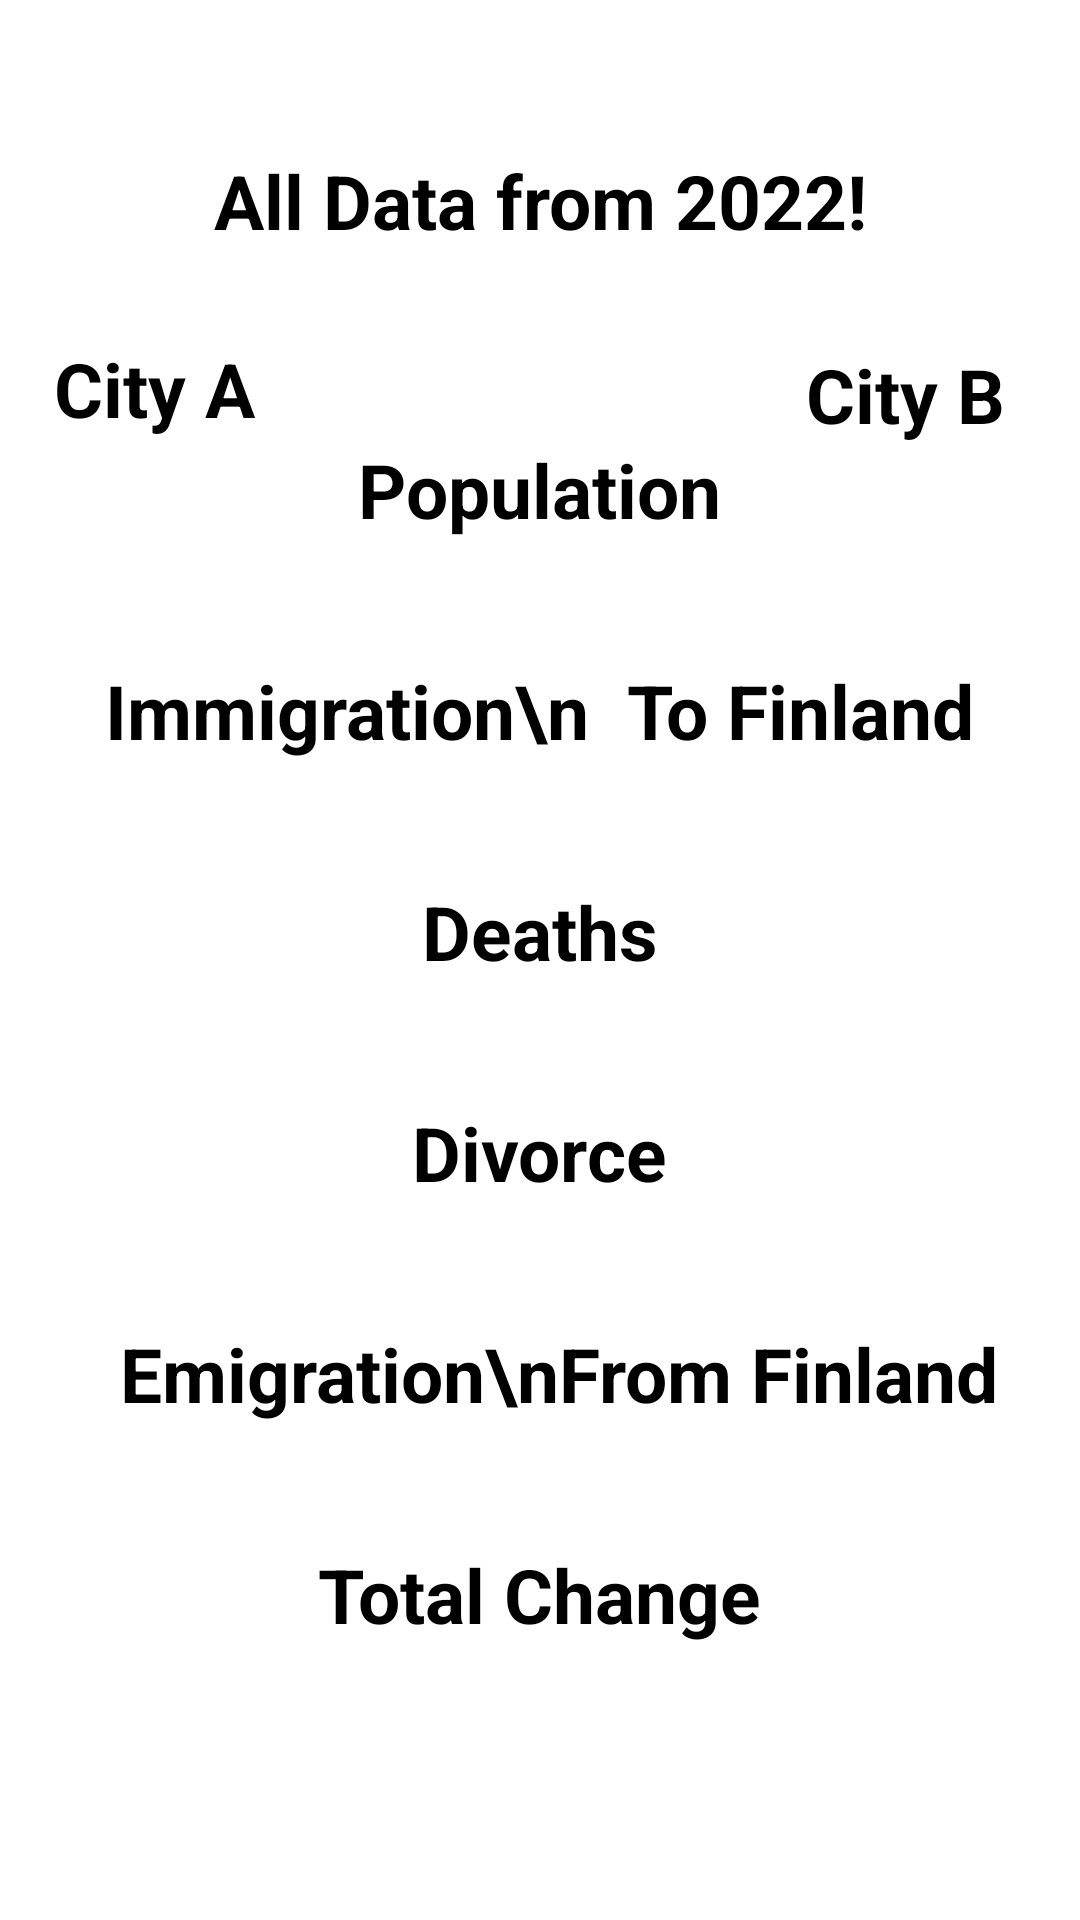

The Android layout XML behind this screen, and the referenced resources:
<!-- AndroidManifest.xml: application theme Theme.SuomiEthopia -->
<!-- res/layout/fragment_compare.xml -->
<?xml version="1.0" encoding="utf-8"?>
<RelativeLayout xmlns:android="http://schemas.android.com/apk/res/android"
    xmlns:tools="http://schemas.android.com/tools"
    android:layout_width="match_parent"
    android:layout_height="match_parent"
    xmlns:app="http://schemas.android.com/apk/res-auto"
    android:background="#FFFFFF"
    tools:context=".CompareFragment">

    <ImageButton
        android:id="@+id/exitbutton"
        android:layout_width="wrap_content"
        android:layout_height="wrap_content"
        android:layout_alignParentEnd="true"
        android:layout_marginEnd="16dp"
        android:layout_marginTop="20dp"
        android:background="@color/white"
        android:src="@drawable/baseline_close_24" />

    <TextView
        android:id="@+id/info_text"
        android:layout_width="match_parent"
        android:layout_height="wrap_content"
        android:layout_marginTop="50dp"
        android:textStyle="bold"
        android:textSize="25dp"
        android:textColor="@color/black"
        android:gravity="center"
        android:text="All Data from 2022!" />

    <RelativeLayout
        android:layout_width="match_parent"
        android:layout_height="match_parent"
        android:layout_below="@id/info_text"
        android:layout_marginTop="29dp">


        <TextView
            android:id="@+id/population_b3"
            android:layout_width="85dp"
            android:layout_height="37dp"
            android:layout_below="@+id/population_b2"
            android:layout_marginStart="80dp"
            android:layout_marginTop="60dp"
            android:layout_toEndOf="@+id/deaths_label"
            android:text=""
            android:textColor="@color/black"
            android:textSize="20dp" />

        <TextView
            android:id="@+id/population_b2"
            android:layout_width="wrap_content"
            android:layout_height="wrap_content"
            android:layout_below="@id/population_label"
            android:layout_marginStart="50dp"
            android:layout_marginTop="60dp"
            android:layout_toEndOf="@+id/immigration_label"
            android:text=""
            android:textColor="@color/black"
            android:textSize="20dp" />

        <TextView
            android:id="@+id/population_a4"
            android:layout_width="118dp"
            android:layout_height="28dp"
            android:layout_below="@+id/population_a3"
            android:layout_alignStart="@id/city_a_population"
            android:layout_marginTop="60dp"
            android:layout_toLeftOf="@+id/deaths_label"
            android:text=""
            android:textColor="@color/black"
            android:textSize="20dp" />

        <TextView
            android:id="@+id/population_a3"
            android:layout_width="118dp"
            android:layout_height="28dp"
            android:layout_below="@id/population_label"
            android:layout_alignStart="@id/city_a_population"
            android:layout_marginTop="60dp"
            android:layout_toLeftOf="@+id/population_label"
            android:text=""
            android:textColor="@color/black"
            android:textSize="20dp" />

        <TextView
            android:id="@+id/population_c"
            android:layout_width="85dp"
            android:layout_height="37dp"
            android:layout_below="@+id/population_b3"
            android:layout_marginStart="80dp"
            android:layout_marginTop="30dp"
            android:layout_toEndOf="@+id/divorce_label"
            android:text=""
            android:textColor="@color/black"
            android:textSize="20dp" />

        <TextView
            android:id="@+id/population_c3"
            android:layout_width="85dp"
            android:layout_height="37dp"
            android:layout_below="@id/population_c"
            android:layout_marginStart="40dp"
            android:layout_marginTop="50dp"
            android:layout_toEndOf="@+id/emmmigration_label"
            android:text=""
            android:textColor="@color/black"
            android:textSize="20dp" />

        <TextView
            android:id="@+id/population_d2"
            android:layout_width="85dp"
            android:layout_height="37dp"
            android:layout_below="@id/population_c3"
            android:layout_marginStart="40dp"
            android:layout_marginTop="55dp"
            android:layout_toEndOf="@+id/Totalchange"
            android:text=""
            android:textColor="@color/black"
            android:textSize="20dp" />

        <TextView
            android:id="@+id/city_a_population"
            android:layout_width="wrap_content"
            android:layout_height="wrap_content"
            android:layout_alignParentStart="true"
            android:layout_alignParentTop="true"
            android:layout_marginStart="18dp"
            android:layout_marginTop="0dp"
            android:text="City A"
            android:textColor="@color/black"
            android:textSize="25dp"
            android:textStyle="bold" />

        <TextView
            android:id="@+id/city_b_population"
            android:layout_width="wrap_content"
            android:layout_height="wrap_content"
            android:layout_alignParentTop="true"
            android:layout_alignParentEnd="true"
            android:layout_marginTop="2dp"
            android:layout_marginEnd="25dp"
            android:text="City B"
            android:textColor="@color/black"
            android:textSize="25dp"
            android:textStyle="bold" />

        <TextView
            android:id="@+id/population_label"
            android:layout_width="wrap_content"
            android:layout_height="wrap_content"
            android:layout_below="@id/city_a_population"
            android:layout_centerHorizontal="true"
            android:text="Population"
            android:textColor="@color/black"
            android:textSize="25dp"
            android:textStyle="bold" />

        <TextView
            android:id="@+id/immigration_label"
            android:layout_width="wrap_content"
            android:layout_height="wrap_content"
            android:layout_below="@id/population_label"
            android:layout_centerHorizontal="true"
            android:layout_marginTop="40dp"
            android:text="Immigration\n  To Finland"
            android:textColor="@color/black"
            android:textSize="25dp"
            android:textStyle="bold" />

        <TextView
            android:id="@+id/deaths_label"
            android:layout_width="wrap_content"
            android:layout_height="wrap_content"
            android:layout_below="@id/immigration_label"
            android:layout_centerHorizontal="true"
            android:layout_marginTop="40dp"
            android:text="Deaths"
            android:textColor="@color/black"
            android:textSize="25dp"
            android:textStyle="bold" />

        <TextView
            android:id="@+id/divorce_label"
            android:layout_width="wrap_content"
            android:layout_height="wrap_content"
            android:layout_below="@id/deaths_label"
            android:layout_centerHorizontal="true"
            android:layout_marginTop="40dp"
            android:text="Divorce"
            android:textColor="@color/black"
            android:textSize="25dp"
            android:textStyle="bold" />

        <TextView
            android:id="@+id/emmmigration_label"
            android:layout_width="wrap_content"
            android:layout_height="wrap_content"
            android:layout_below="@id/divorce_label"
            android:layout_centerHorizontal="true"
            android:layout_marginTop="40dp"
            android:text="  Emigration\nFrom Finland"
            android:textColor="@color/black"
            android:textSize="25dp"
            android:textStyle="bold" />

        <TextView
            android:id="@+id/Totalchange"
            android:layout_width="wrap_content"
            android:layout_height="wrap_content"
            android:layout_below="@+id/emmmigration_label"
            android:layout_centerHorizontal="true"
            android:layout_marginTop="40dp"
            android:text="Total Change"
            android:textColor="@color/black"
            android:textSize="25dp"
            android:textStyle="bold" />

        <TextView
            android:id="@+id/population_a"
            android:layout_width="118dp"
            android:layout_height="28dp"
            android:layout_below="@+id/population_a4"
            android:layout_alignStart="@id/city_a_population"
            android:layout_marginTop="40dp"
            android:layout_toLeftOf="@+id/divorce_label"
            android:text=""
            android:textColor="@color/black"
            android:textSize="20dp" />

        <TextView
            android:id="@+id/population_c2"
            android:layout_width="118dp"
            android:layout_height="28dp"
            android:layout_below="@+id/population_a"
            android:layout_alignStart="@id/city_a_population"
            android:layout_marginStart="5dp"
            android:layout_marginTop="60dp"
            android:layout_toLeftOf="@+id/emmmigration_label"
            android:text=""
            android:textColor="@color/black"
            android:textSize="20dp" />

        <TextView
            android:id="@+id/population_d"
            android:layout_width="118dp"
            android:layout_height="28dp"
            android:layout_below="@+id/population_c2"
            android:layout_alignStart="@id/city_a_population"
            android:layout_marginStart="5dp"
            android:layout_marginTop="60dp"
            android:layout_toLeftOf="@+id/Totalchange"
            android:textColor="@color/black"
            android:textSize="20dp" />

        <TextView
            android:id="@+id/population_a2"
            android:layout_width="wrap_content"
            android:layout_height="wrap_content"
            android:layout_below="@+id/city_a_population"
            android:layout_alignStart="@id/city_a_population"
            android:layout_marginTop="5dp"
            android:layout_toLeftOf="@+id/population_label"
            android:text=""
            android:textColor="@color/black"
            android:textSize="20dp" />

        <TextView
            android:id="@+id/population_b"
            android:layout_width="wrap_content"
            android:layout_height="wrap_content"
            android:layout_below="@+id/city_b_population"
            android:layout_marginStart="60dp"
            android:layout_marginTop="5dp"
            android:layout_toEndOf="@+id/population_label"
            android:text=""
            android:textColor="@color/black"
            android:textSize="20dp" />


    </RelativeLayout>

</RelativeLayout>
<!-- resources referenced by this layout -->
<resources>
  <style name="Theme.SuomiEthopia" parent="Base.Theme.SuomiEthopia" />
  <style name="Base.Theme.SuomiEthopia" parent="Theme.MaterialComponents.DayNight.DarkActionBar">
          
          
      </style>
  <!-- not gathered from this repository: default colours our renderer supplied (Android Studio template values) -->
  <color name="black">#FF000000</color>
  <color name="white">#FFFFFFFF</color>
</resources>
